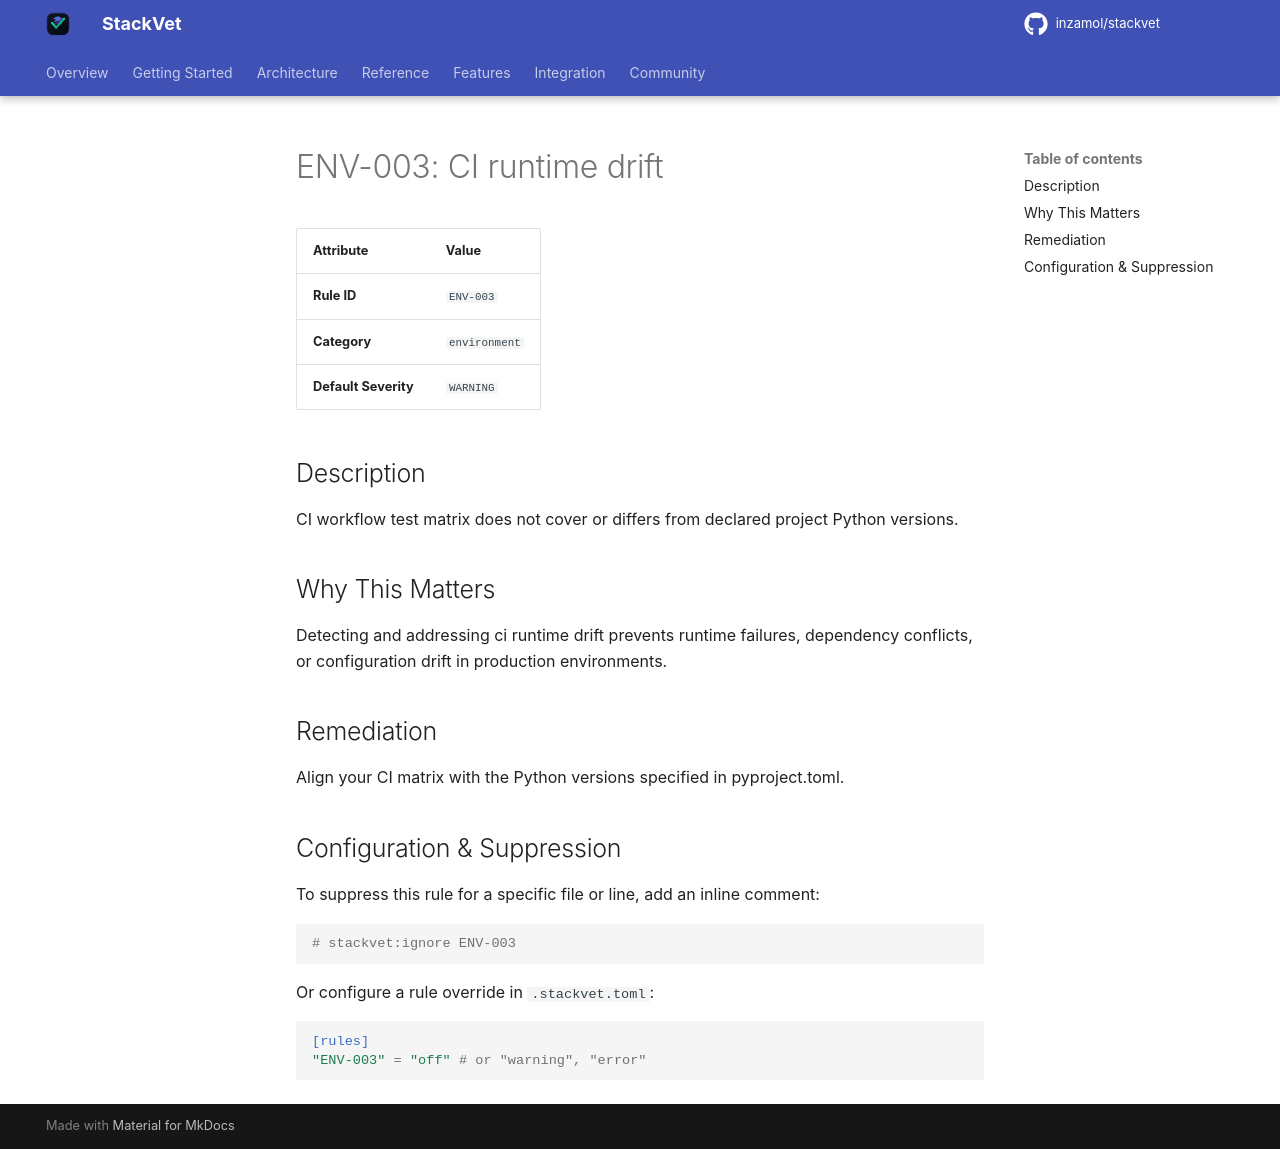

repository: inzamol/stackvet · page: rules/ENV-003/index.html · generator: mkdocs

# ENV-003: CI runtime drift

| Attribute | Value |
|-----------|-------|
| **Rule ID** | `ENV-003` |
| **Category** | `environment` |
| **Default Severity** | `WARNING` |

## Description
CI workflow test matrix does not cover or differs from declared project Python versions.

## Why This Matters
Detecting and addressing ci runtime drift prevents runtime failures, dependency conflicts, or configuration drift in production environments.

## Remediation
Align your CI matrix with the Python versions specified in pyproject.toml.

## Configuration & Suppression
To suppress this rule for a specific file or line, add an inline comment:

```python
# stackvet:ignore ENV-003
```

Or configure a rule override in `.stackvet.toml`:

```toml
[rules]
"ENV-003" = "off" # or "warning", "error"
```
